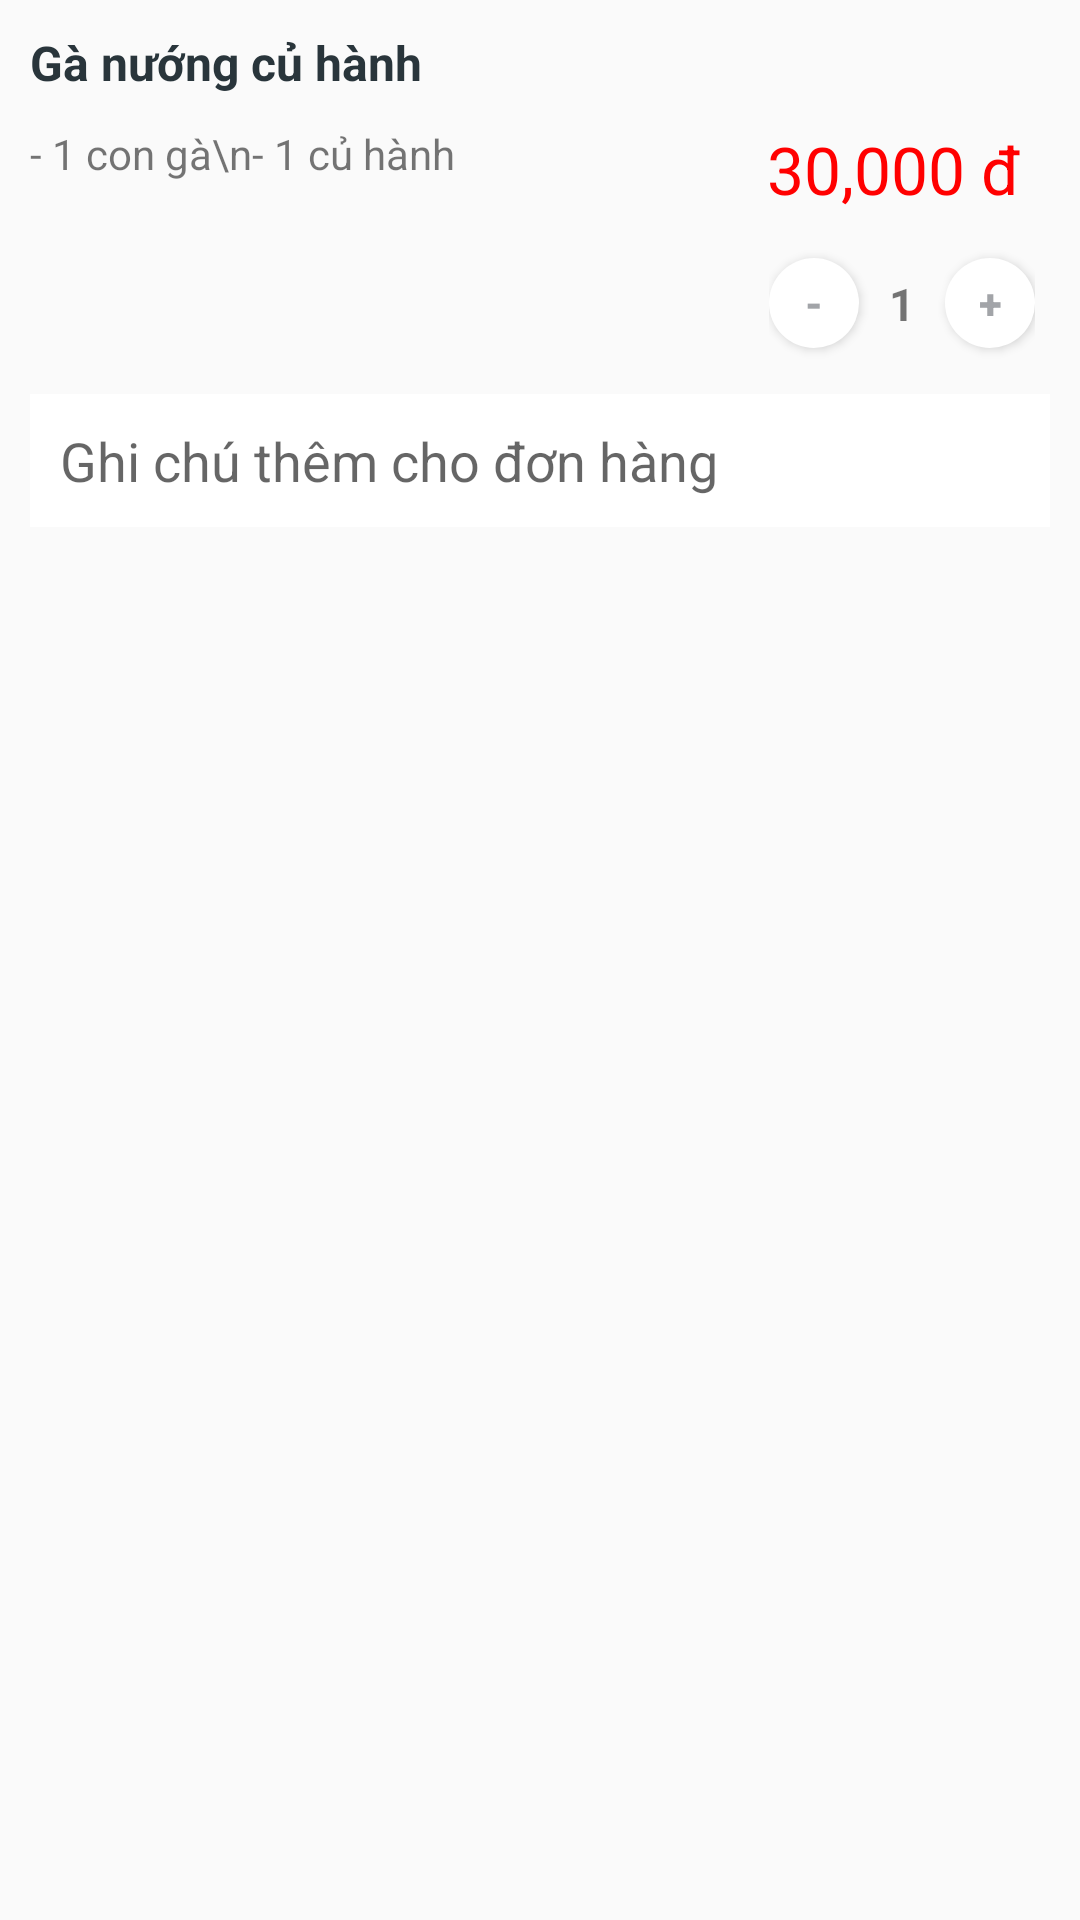

Reconstruct the res/layout file that produces this screen, plus the resources it refers to.
<!-- AndroidManifest.xml: application theme AppTheme -->
<!-- res/layout/dialog_productdetail.xml -->
<?xml version="1.0" encoding="utf-8"?>
<LinearLayout
    xmlns:android="http://schemas.android.com/apk/res/android"
    android:orientation="vertical"
    android:layout_width="match_parent"
    android:layout_height="match_parent">

    <ImageView
        android:layout_width="match_parent"
        android:layout_height="wrap_content"
        android:adjustViewBounds="true"
        android:id="@+id/imgProductDetail"
        android:layout_gravity="center_horizontal" />

    <TextView
        android:layout_width="wrap_content"
        android:layout_height="wrap_content"
        android:padding="10dp"
        android:textAppearance="?android:attr/textAppearanceLarge"
        android:textSize="16sp"
        android:textStyle="bold"
        android:text="Gà nướng củ hành"
        android:textColor="@color/statusbar"
        android:id="@+id/tvProductName" />

    <LinearLayout
        android:orientation="horizontal"
        android:layout_width="match_parent"
        android:layout_height="wrap_content"
        android:paddingLeft="10dp"
        android:paddingRight="5dp">

        <ScrollView
            android:layout_width="0dp"
            android:layout_weight="0.5"
            android:layout_height="wrap_content"
            android:id="@+id/scrollView" >

            <LinearLayout
                android:orientation="vertical"
                android:layout_width="wrap_content"
                android:layout_height="wrap_content">

                <TextView
                    android:layout_width="wrap_content"
                    android:layout_height="wrap_content"
                    android:text="- 1 con gà\n- 1 củ hành"
                    android:id="@+id/tvProductDetail" />
            </LinearLayout>
        </ScrollView>

        <LinearLayout
            android:orientation="vertical"
            android:layout_width="0dp"
            android:layout_weight="0.5"
            android:layout_height="wrap_content"
            android:paddingLeft="5dp"
            android:paddingRight="10dp">

            <TextView
                android:paddingRight="5dp"
                android:layout_width="wrap_content"
                android:layout_height="wrap_content"
                android:textAppearance="?android:attr/textAppearanceLarge"
                android:text="30,000 đ"
                android:textColor="@color/red"
                android:layout_gravity="right"
                android:id="@+id/tvPrice" />

            <LinearLayout
                android:layout_marginTop="10dp"
                android:orientation="horizontal"
                android:layout_width="wrap_content"
                android:layout_height="wrap_content"
                android:layout_gravity="right"
                android:gravity="center">

                <Button
                    android:layout_width="30dp"
                    android:layout_height="30dp"
                    android:text="-"
                    android:textStyle="bold"
                    android:textColor="@color/darkgray"
                    android:background="@drawable/button_plusminus"
                    android:id="@+id/btnMinus" />

                <TextView
                    android:gravity="center"
                    android:layout_margin="10dp"
                    android:layout_width="wrap_content"
                    android:layout_height="wrap_content"
                    android:textStyle="bold"
                    android:text="1"
                    android:textSize="15sp"
                    android:id="@+id/tvQuantity" />

                <Button
                    android:layout_width="30dp"
                    android:layout_height="30dp"
                    android:text="+"
                    android:textStyle="bold"
                    android:textColor="@color/darkgray"
                    android:background="@drawable/button_plusminus"
                    android:id="@+id/btnPlus" />
            </LinearLayout>
        </LinearLayout>

    </LinearLayout>

    <EditText
        android:layout_width="fill_parent"
        android:layout_height="wrap_content"
        android:hint="Ghi chú thêm cho đơn hàng"
        android:layout_margin="10dp"
        android:padding="10dp"
        android:background="@color/white"
        android:id="@+id/edtNote" />

</LinearLayout>
<!-- resources referenced by this layout -->
<resources>
  <color name="darkgray">#a2a4a8</color>
  <color name="red">#ff0000</color>
  <color name="statusbar">#29353b</color>
  <color name="white">#ffffff</color>
  <!-- drawable button_plusminus (drawable) -->
  <?xml version="1.0" encoding="utf-8"?>
  <shape xmlns:android="http://schemas.android.com/apk/res/android"
      android:shape="oval" >
  
      <solid
          android:color="@color/white" />
  
  
  </shape>
  <style name="AppTheme" parent="Theme.AppCompat.Light.DarkActionBar">
          
          
          
          <item name="colorPrimary">@color/actionbar</item>
          
          <item name="colorPrimaryDark">@color/statusbar</item>
          
          <item name="colorAccent">@color/white</item>
          
          <item name="android:homeAsUpIndicator">@drawable/ic_drawer</item>
      </style>
  <color name="actionbar">#445963</color>
  <!-- drawable ic_drawer: png bitmap (drawable-hdpi, 958 bytes) -->
</resources>
